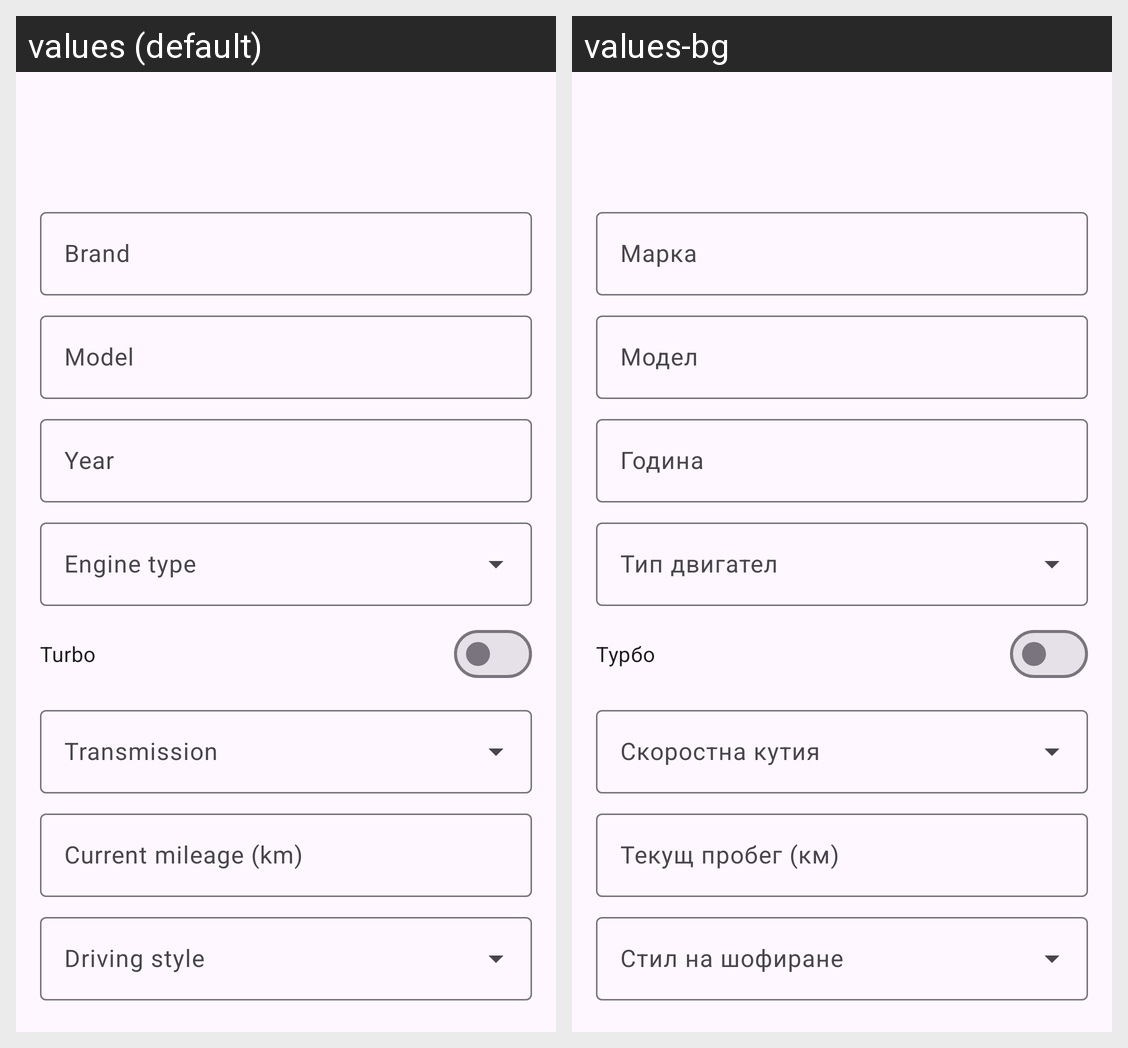

The Android screen above is rendered under two locales of the same app. Produce the string resources it draws, with the default and per-locale values.
Android screen res/layout/activity_add_edit_car.xml rendered under 2 locales, left to right: values (default), values-bg. Device: Nexus 5 (rendered at 1080×1920; each locale shown at half size, 540×960, under a caption strip naming it); theme Theme.YourCarCare.
Strings drawn on this screen, with the default value and each locale's value (text and hints the layout hard-codes, and strings that could not be matched under every locale, appear in the picture but are not listed):

hint_brand
  values: Brand
  values-bg: Марка

hint_model
  values: Model
  values-bg: Модел

hint_year
  values: Year
  values-bg: Година

hint_engine_type
  values: Engine type
  values-bg: Тип двигател

label_turbo
  values: Turbo
  values-bg: Турбо

hint_transmission
  values: Transmission
  values-bg: Скоростна кутия

hint_current_km
  values: Current mileage (km)
  values-bg: Текущ пробег (км)

hint_driving_style
  values: Driving style
  values-bg: Стил на шофиране
